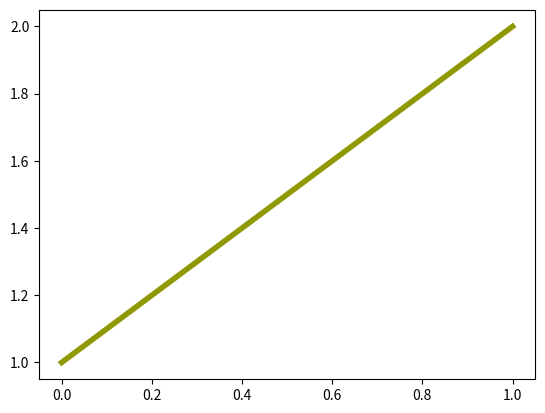
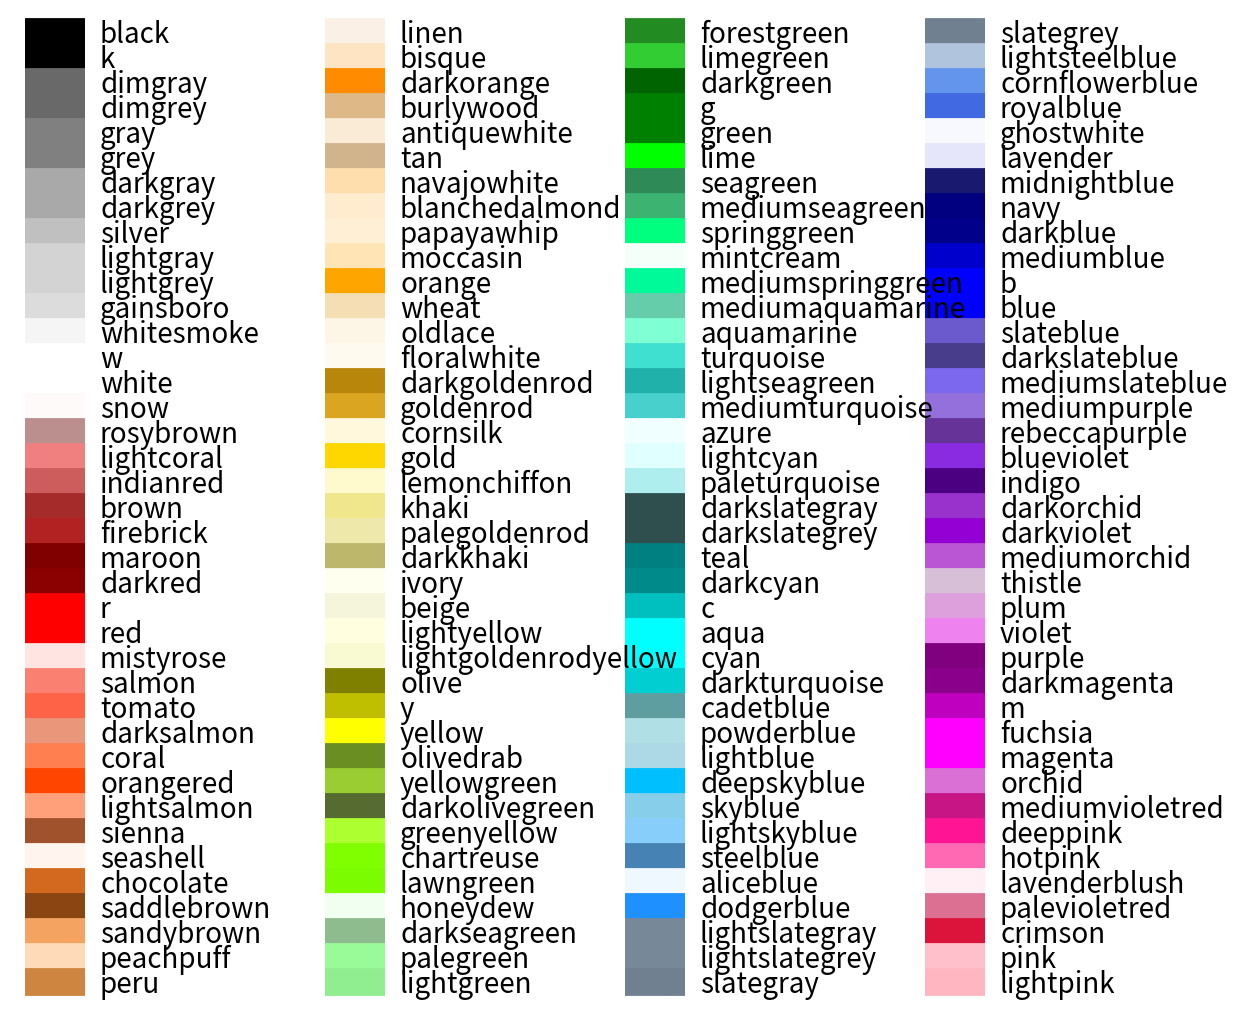

Here is the Python script that generated these plots, in order:

import matplotlib.pyplot as plt
from matplotlib import colors as mcolors

plt.plot([1,2], lw=4, c='xkcd:baby poop green')
'''

b: blue
g: green
r: red
c: cyan
m: magenta
y: yellow
k: black
w: white
scatter(X,Y, color='red')
scatter(X,Y, color='orange')
scatter(X,Y, color='darkgreen')


'''


colors = dict(mcolors.BASE_COLORS, **mcolors.CSS4_COLORS)

# Sort colors by hue, saturation, value and name.
by_hsv = sorted((tuple(mcolors.rgb_to_hsv(mcolors.to_rgba(color)[:3])), name)
                for name, color in colors.items())
sorted_names = [name for hsv, name in by_hsv]

n = len(sorted_names)
ncols = 4
nrows = n // ncols

fig, ax = plt.subplots(figsize=(12, 10))

# Get height and width
X, Y = fig.get_dpi() * fig.get_size_inches()
h = Y / (nrows + 1)
w = X / ncols

for i, name in enumerate(sorted_names):
    row = i % nrows
    col = i // nrows
    y = Y - (row * h) - h

    xi_line = w * (col + 0.05)
    xf_line = w * (col + 0.25)
    xi_text = w * (col + 0.3)

    ax.text(xi_text, y, name, fontsize=(h * 0.8),
            horizontalalignment='left',
            verticalalignment='center')

    ax.hlines(y + h * 0.1, xi_line, xf_line,
              color=colors[name], linewidth=(h * 0.8))

ax.set_xlim(0, X)
ax.set_ylim(0, Y)
ax.set_axis_off()

fig.subplots_adjust(left=0, right=1,
                    top=1, bottom=0,
                    hspace=0, wspace=0)
plt.show()